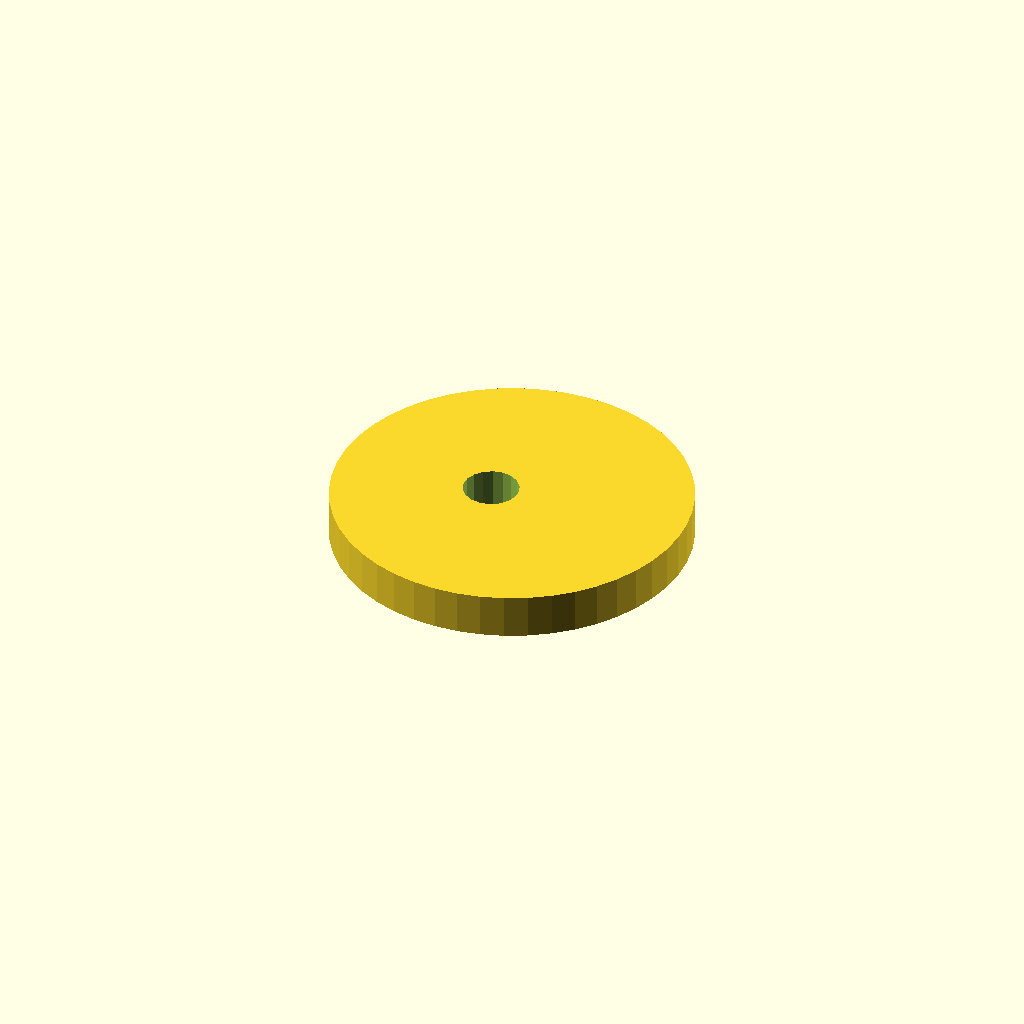
Cell 1: rendered with the file's own defaults.
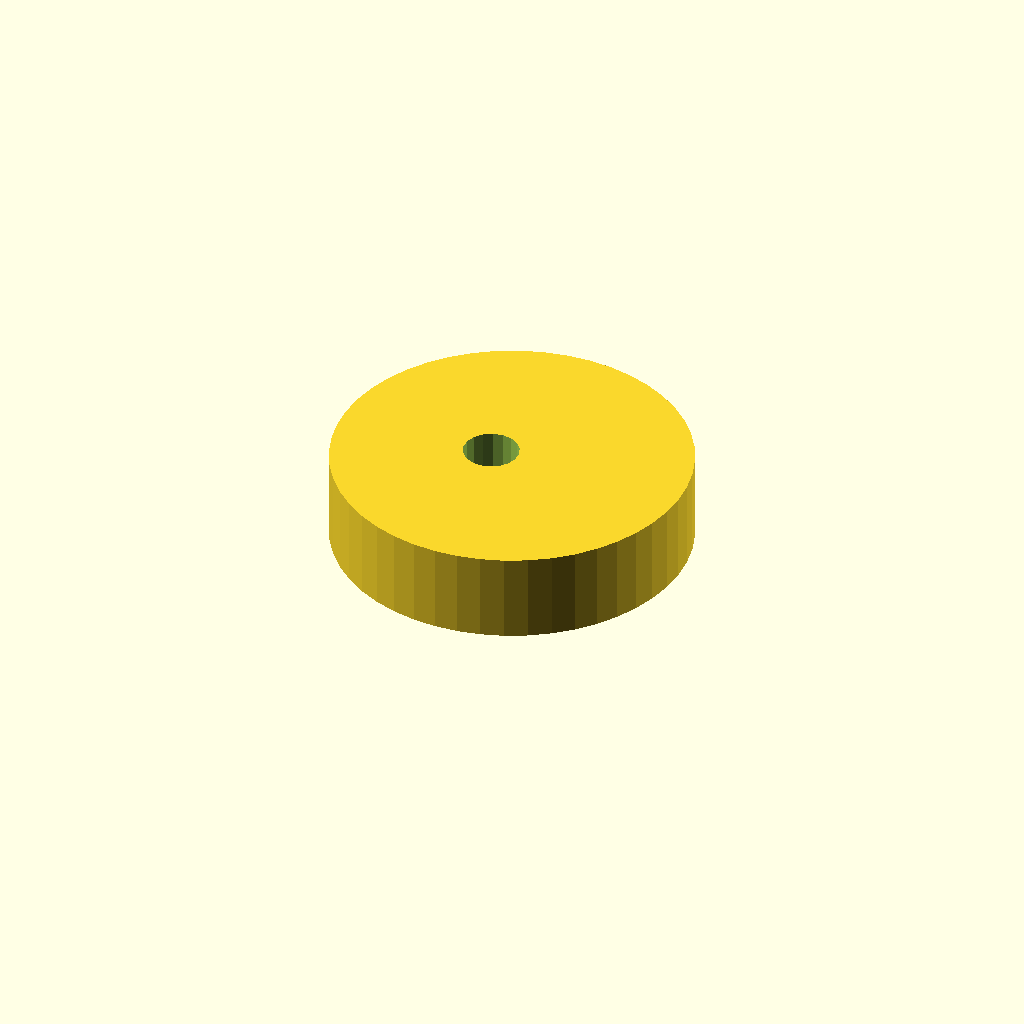
Cell 2: the same model with plate_t = 16.
All cells are drawn from one camera (rotation 55°, 0°, 25°, orthographic, colour scheme Cornfield), so only the parameter changes between them.
Source of the model, optional_data/data/sketch4/camplates/part_0098.scad:
$fn = 32;

// ----------------------------------------------------------------------
// Cam plate: eccentric cam, base R32
// ----------------------------------------------------------------------

// --- parameters (mm) ---
base_r = 32;              // base circle radius
lobe_h = 14;              // cam lobe rise
bore_r = 5;               // shaft bore radius
plate_t = 8;              // plate thickness, Z (extrusion height)
ecc = 4;                  // disc eccentricity

profile = [[64, 32], [63.726, 36.177], [62.91, 40.282], [61.564, 44.246], [59.713, 48], [57.387, 51.48], [54.627, 54.627], [51.48, 57.387], [48, 59.713], [44.246, 61.564], [40.282, 62.91], [36.177, 63.726], [32, 64], [27.823, 63.726], [23.718, 62.91], [19.754, 61.564], [16, 59.713], [12.52, 57.387], [9.373, 54.627], [6.613, 51.48], [4.287, 48], [2.436, 44.246], [1.09, 40.282], [0.274, 36.177], [0, 32], [0.274, 27.823], [1.09, 23.718], [2.436, 19.754], [4.287, 16], [6.613, 12.52], [9.373, 9.373], [12.52, 6.613], [16, 4.287], [19.754, 2.436], [23.718, 1.09], [27.823, 0.274], [32, 0], [36.177, 0.274], [40.282, 1.09], [44.246, 2.436], [48, 4.287], [51.48, 6.613], [54.627, 9.373], [57.387, 12.52], [59.713, 16], [61.564, 19.754], [62.91, 23.718], [63.726, 27.823]];  // primary outline, 48 points, counter clockwise
void_1 = [[32.908, 32.954], [32.286, 34.575], [31.147, 35.886], [29.628, 36.728], [27.913, 36.999], [26.208, 36.668], [24.72, 35.774], [23.627, 34.424], [23.062, 32.782], [23.092, 31.046], [23.714, 29.425], [24.853, 28.114], [26.372, 27.272], [28.087, 27.001], [29.792, 27.332], [31.28, 28.226], [32.373, 29.576], [32.938, 31.218]];  // shaft bore, 18 points

// --- the one profile operation ---
difference() {
  linear_extrude(height = plate_t) polygon(points = profile);
  translate([0, 0, -1])
    linear_extrude(height = plate_t + 2) polygon(points = void_1);
}
Parameter table extracted from the source (name, type, default, range or options):
base_r: number, default 32
lobe_h: number, default 14
bore_r: number, default 5
plate_t: number, default 8
ecc: number, default 4
